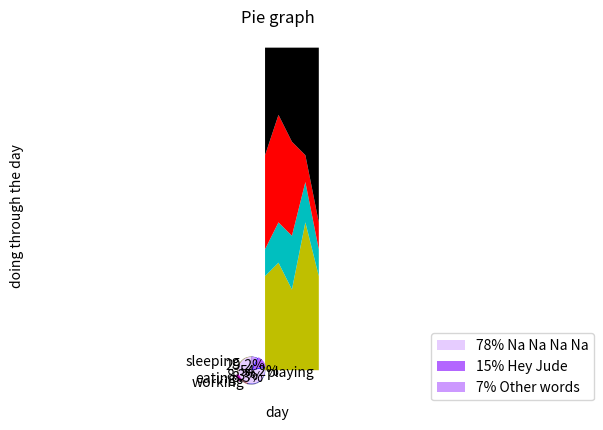
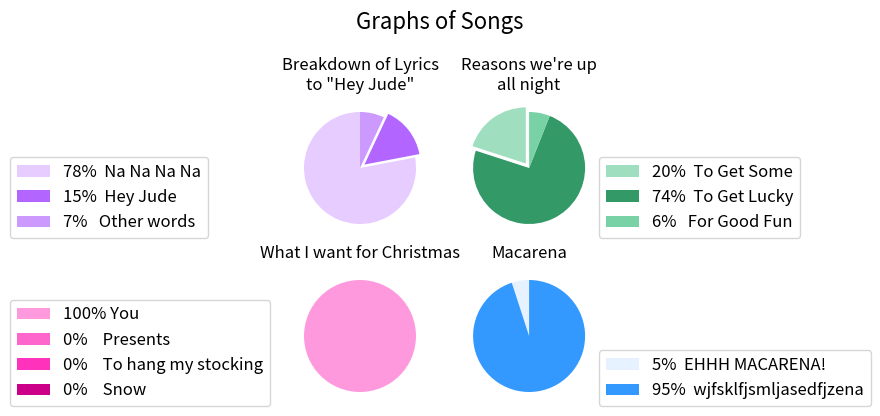

Recreate these plots in Python, in order.
#               Stack plots AND Pie plots

import matplotlib.pyplot as plt

days = [1, 2, 3, 4, 5]

sleeping = [7, 8, 6, 11, 7]
eating = [2, 3, 4, 3, 2]
working = [7, 8, 7, 2, 2]
playing = [8, 5, 7, 8, 13]
# per 24 hours every day

# stack plot doesn't have labels. adding labels using plot
plt.plot([], [], color='y', label='sleeping', linewidth=5)
plt.plot([], [], color='c', label='eating', linewidth=5)
plt.plot([], [], color='r', label='working', linewidth=5)
plt.plot([], [], color='k', label='playing', linewidth=5)

# plot with the x and all the yYs you want to stack.
plt.stackplot(days,  sleeping, eating, working,
              playing, colors=['y', 'c', 'r', 'k'])

plt.xlabel('day')
plt.ylabel('doing through the day')
plt.title('Stack graph')
plt.legend()
plt.show()


# _______________________Pie plots_______________________
# shows slices of time

#   the slices will be ordered and plotted counter-clockwise from x = 0 שעה 3:
slices = [7, 2, 2, 13]
activities = ['sleeping', 'eating', 'working', 'playing']
cols = ['y', 'm', 'r', 'b']
plt.pie(slices, labels=activities, colors=cols, startangle=90,
        shadow=True, explode=(0, 0.2, 0, 0), autopct='%1.1f%%')
# explode = pulls out the slice you want (here - 'eating')
# autopct = writes the percentage on each slice (automatic calculation)

plt.title('Pie graph')
plt.show()

# ++++++++++++++++++++ example 2 - putting the legends on the side
labels = '78% Na Na Na Na', '15% Hey Jude', '7% Other words'
sizes = [78, 15, 7]
# List of colors with the same length of the data
colors = ['#e6ccff', '#b366ff', '#cc99ff'] 
# explode must be of legth sizes
explode = (0, 0.1, 0)  # only "explode" the 2nd slice (i.e. 'Hey Jude')
# A patch is a 2D artist with a face color and an edge color.
patches, texts = plt.pie(sizes, colors=colors, explode=explode, startangle=90)
plt.legend(patches, labels, loc=(0.81,0)) # loc of x,y
#  Equal aspect ratio ensures that pie is drawn as a circle.
plt.axis('equal')
plt.show()

#         Plot 4 pie charts in the 4 axes
#----------------------------------------------------

fig, axes = plt.subplots(nrows=2, ncols=2, figsize=(4,4), dpi=100)

# 1st
#---------------------------------------------------------------------------------------
sizes1 = [78, 15, 7]
colors1 = ['#e6ccff', '#b366ff', '#cc99ff'] 
explode1 = (0, 0.1, 0)
labels1 = '78%  Na Na Na Na', '15%  Hey Jude', '7%   Other words'

patches1, texts = axes[0,0].pie(sizes1, colors=colors1, explode=explode1, startangle=90)
axes[0,0].legend(patches1, labels1, loc=(-2,0), fontsize=12)
axes[0,0].set_title("Breakdown of Lyrics\nto \"Hey Jude\"", fontsize=12)
axes[0,0].set_aspect('equal')


#2nd
#---------------------------------------------------------------------------------------
sizes2 = [20, 74, 6]
colors2 = ['#9fdfbf', '#339966', '#79d2a6']
explode2 = (0.1, 0, 0)
labels2 = '20%  To Get Some', '74%  To Get Lucky', '6%   For Good Fun'

patches2, texts = axes[0,1].pie(sizes2, colors=colors2, explode=explode2, startangle=90)
axes[0,1].legend(patches2, labels2, loc=(1, 0), fontsize=12)
axes[0,1].set_title("Reasons we're up\nall night", fontsize=12)
axes[0,1].set_aspect('equal')


#3rd
#---------------------------------------------------------------------------------------
sizes3 = [100, 0, 0, 0]
colors3 = ['#ff99dd', '#ff66cc', '#ff33bb', '#cc0088']
labels3 = '100% You', '0%    Presents', '0%    To hang my stocking', '0%    Snow'

patches3, texts = axes[1,0].pie(sizes3, colors=colors3, startangle=90)
axes[1,0].legend(patches3, labels3, loc=(-2, 0), fontsize=12)
axes[1,0].set_title("What I want for Christmas", fontsize=12)
axes[1,0].set_aspect('equal')


#4th
#---------------------------------------------------------------------------------------
sizes4 = [5, 95]
colors4 = ['#e6f2ff', '#3399ff']
labels4 = '5%  EHHH MACARENA!', '95%  wjfsklfjsmljasedfjzena'

patches4, texts = axes[1,1].pie(sizes4, colors=colors4, startangle=90)
axes[1,1].legend(patches4, labels4, loc=(1, 0), fontsize=12)
axes[1,1].set_title("Macarena", fontsize=12)
axes[1,1].set_aspect('equal')

fig.suptitle("Graphs of Songs", y=1.1, fontsize=16)
plt.show()

